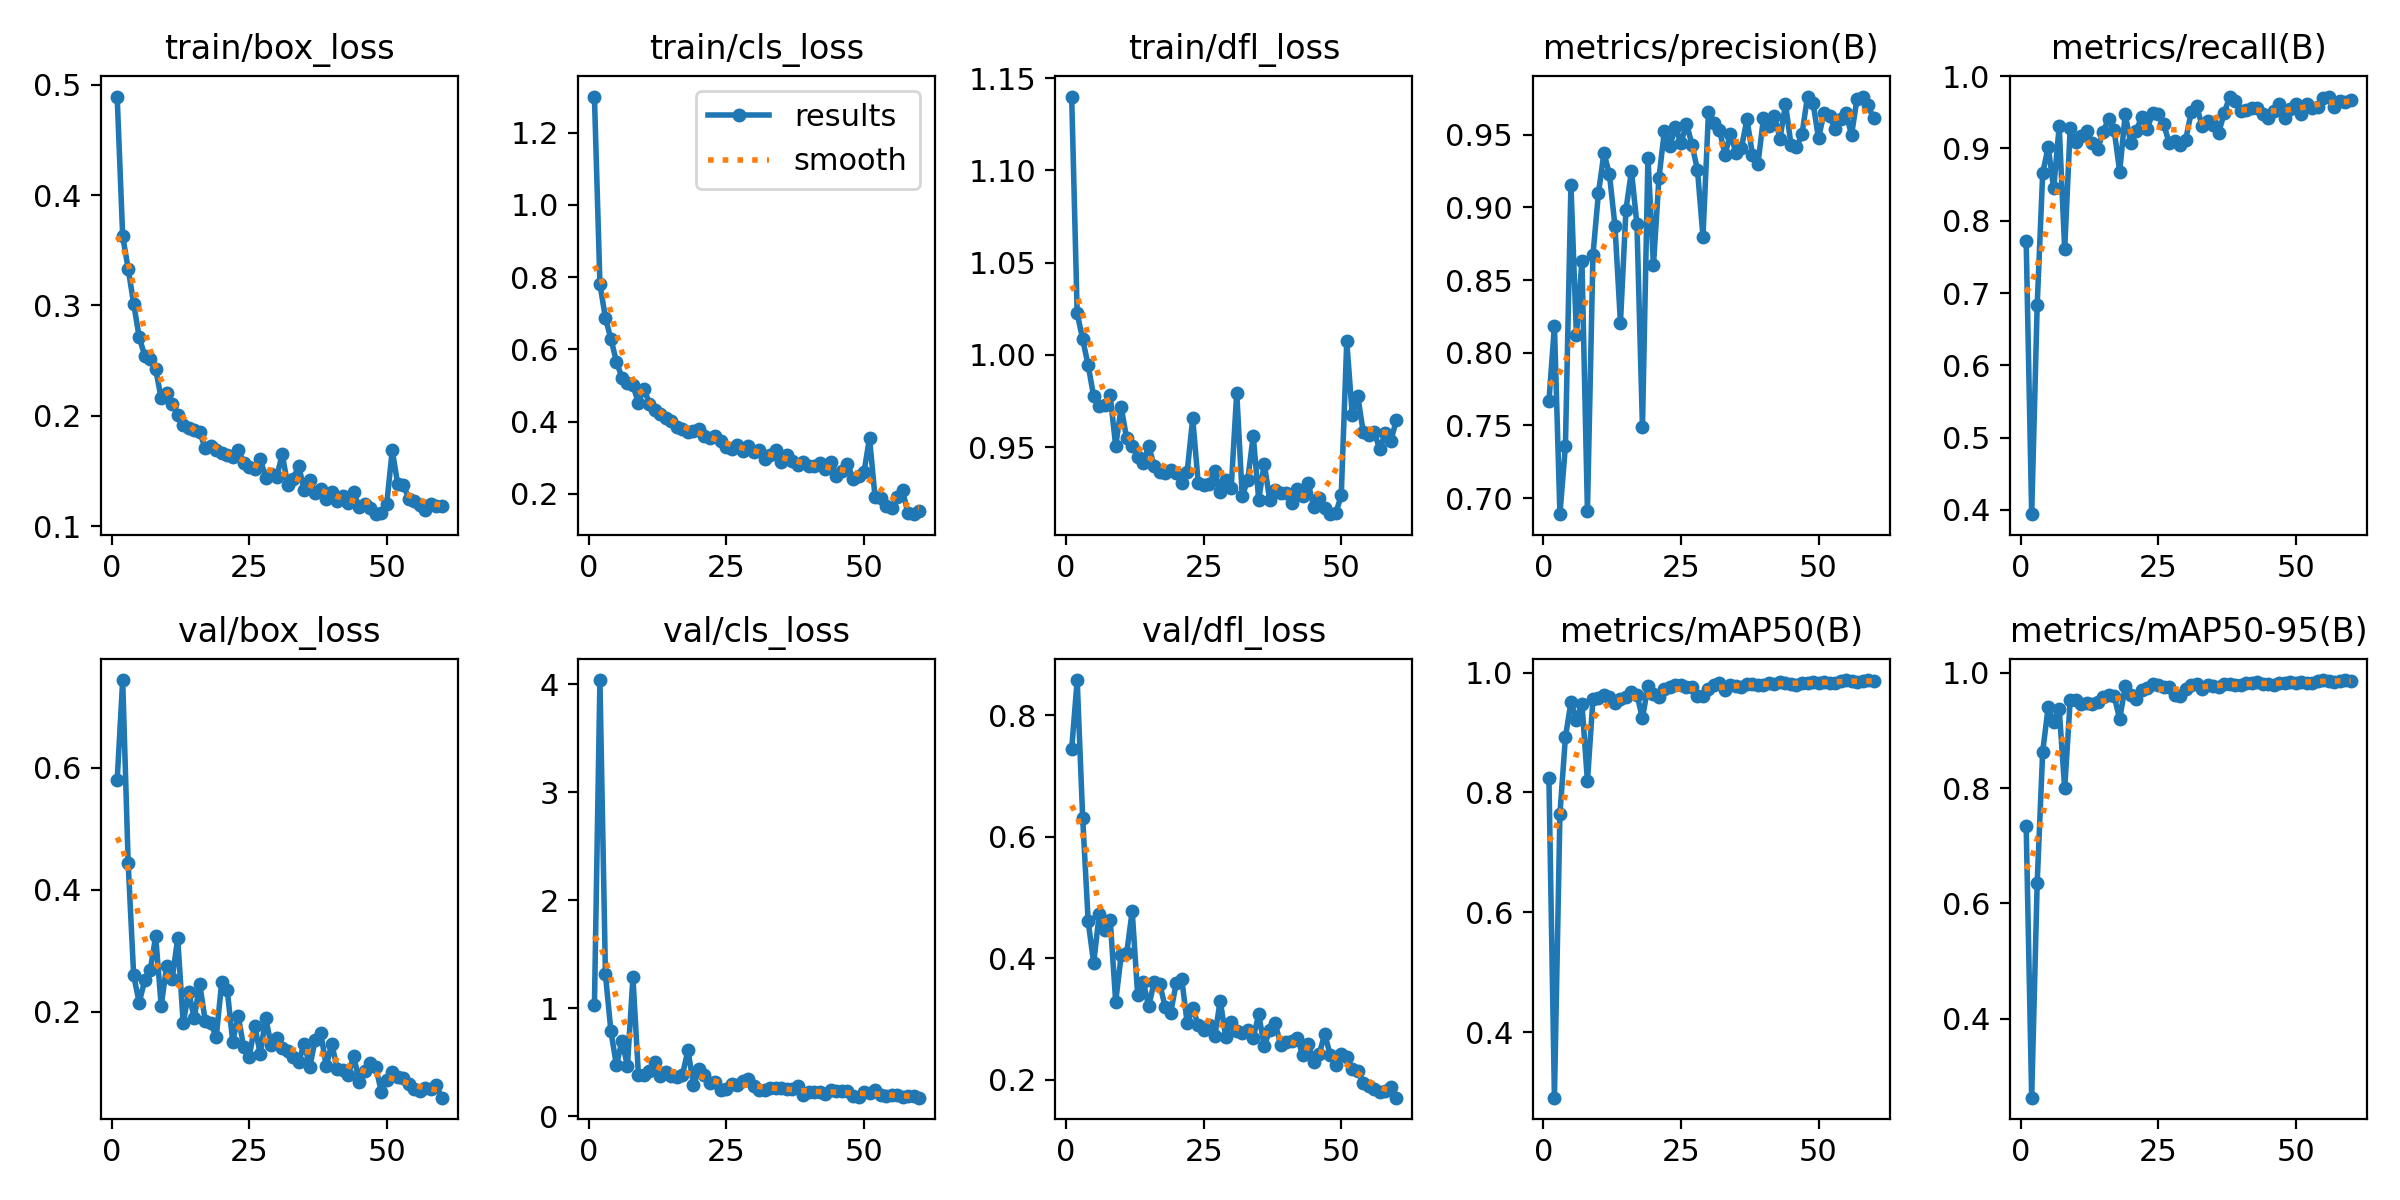

The data file committed next to this chart (first rows):
epoch, time, train/box_loss, train/cls_loss, train/dfl_loss, metrics/precision(B), metrics/recall(B), metrics/mAP50(B), metrics/mAP50-95(B), val/box_loss, val/cls_loss, val/dfl_loss, lr/pg0, lr/pg1, lr/pg2
1, 80.81, 0.4892, 1.3, 1.14, 0.7665, 0.7718, 0.8241, 0.7347, 0.5794, 1.028, 0.7438, 0.0003315, 0.0003315, 0.06718
2, 160.4, 0.3628, 0.7808, 1.023, 0.8185, 0.3942, 0.2904, 0.2626, 0.7434, 4.038, 0.8578, 0.0006539, 0.0006539, 0.03417
3, 241.1, 0.3334, 0.6869, 1.008, 0.6889, 0.6829, 0.764, 0.6354, 0.4433, 1.315, 0.631, 0.0009652, 0.0009652, 0.001146
4, 315, 0.3015, 0.6287, 0.9943, 0.736, 0.8654, 0.8925, 0.8633, 0.2597, 0.7874, 0.4605, 0.0009505, 0.0009505, 0.0009505
5, 390.5, 0.2714, 0.5664, 0.9776, 0.9154, 0.9023, 0.9506, 0.9406, 0.2151, 0.4743, 0.392, 0.000934, 0.000934, 0.000934
6, 466.6, 0.2547, 0.5219, 0.9721, 0.8119, 0.8445, 0.9218, 0.9144, 0.2515, 0.6991, 0.4722, 0.0009175, 0.0009175, 0.0009175
7, 541.3, 0.2514, 0.5068, 0.9726, 0.863, 0.9307, 0.9485, 0.9379, 0.2682, 0.4698, 0.447, 0.000901, 0.000901, 0.000901
8, 616, 0.2423, 0.5002, 0.978, 0.691, 0.7604, 0.8188, 0.7994, 0.3238, 1.286, 0.4637, 0.0008845, 0.0008845, 0.0008845
9, 691.2, 0.2159, 0.4516, 0.9506, 0.867, 0.9283, 0.9559, 0.9524, 0.2099, 0.3812, 0.3284, 0.000868, 0.000868, 0.000868
10, 766.3, 0.2212, 0.4915, 0.9716, 0.9098, 0.9091, 0.9575, 0.9523, 0.2757, 0.3802, 0.4052, 0.0008515, 0.0008515, 0.0008515
11, 839.5, 0.2109, 0.4495, 0.9547, 0.9372, 0.9172, 0.963, 0.9468, 0.2543, 0.4194, 0.4084, 0.000835, 0.000835, 0.000835
12, 914.3, 0.2009, 0.4312, 0.9508, 0.9227, 0.9245, 0.9595, 0.9486, 0.3205, 0.5013, 0.4777, 0.0008185, 0.0008185, 0.0008185
13, 987, 0.192, 0.4202, 0.9448, 0.8874, 0.9075, 0.9497, 0.9459, 0.1817, 0.3756, 0.3387, 0.000802, 0.000802, 0.000802
14, 1059, 0.1894, 0.4101, 0.9416, 0.8206, 0.8992, 0.9557, 0.9501, 0.2326, 0.4117, 0.3611, 0.0007855, 0.0007855, 0.0007855
15, 1131, 0.1875, 0.4029, 0.9506, 0.8983, 0.9232, 0.9599, 0.9589, 0.1894, 0.3752, 0.3208, 0.000769, 0.000769, 0.000769
16, 1207, 0.1853, 0.3851, 0.9397, 0.925, 0.9411, 0.9679, 0.9613, 0.246, 0.3628, 0.361, 0.0007525, 0.0007525, 0.0007525
17, 1285, 0.1708, 0.3789, 0.9367, 0.8883, 0.9249, 0.963, 0.9596, 0.1857, 0.3847, 0.3582, 0.000736, 0.000736, 0.000736
18, 1359, 0.173, 0.3702, 0.9361, 0.7487, 0.8677, 0.9243, 0.92, 0.1825, 0.6145, 0.3198, 0.0007195, 0.0007195, 0.0007195
19, 1434, 0.1687, 0.3728, 0.9378, 0.9342, 0.947, 0.9772, 0.9771, 0.1586, 0.2944, 0.3106, 0.000703, 0.000703, 0.000703
20, 1509, 0.1663, 0.3796, 0.9359, 0.8602, 0.9075, 0.9645, 0.9616, 0.2486, 0.4348, 0.359, 0.0006865, 0.0006865, 0.0006865
21, 1584, 0.1644, 0.3615, 0.9304, 0.9203, 0.9244, 0.9601, 0.9543, 0.2367, 0.3797, 0.3666, 0.00067, 0.00067, 0.00067
22, 1656, 0.163, 0.354, 0.9368, 0.9528, 0.9434, 0.9726, 0.9708, 0.1514, 0.3083, 0.293, 0.0006535, 0.0006535, 0.0006535
23, 1730, 0.1695, 0.3597, 0.9656, 0.9425, 0.9267, 0.9765, 0.9737, 0.1934, 0.3207, 0.3181, 0.000637, 0.000637, 0.000637
24, 1804, 0.1575, 0.3458, 0.9306, 0.9552, 0.9494, 0.9801, 0.98, 0.1422, 0.2473, 0.2901, 0.0006205, 0.0006205, 0.0006205
25, 1879, 0.1537, 0.3311, 0.9295, 0.944, 0.9477, 0.9795, 0.9792, 0.1263, 0.2532, 0.2826, 0.000604, 0.000604, 0.000604
26, 1953, 0.1524, 0.3243, 0.93, 0.9577, 0.9332, 0.976, 0.9753, 0.1771, 0.3012, 0.2907, 0.0005875, 0.0005875, 0.0005875
27, 2028, 0.1611, 0.3366, 0.9371, 0.9432, 0.9074, 0.9764, 0.9757, 0.1315, 0.2925, 0.2713, 0.000571, 0.000571, 0.000571
28, 2103, 0.1441, 0.3177, 0.9255, 0.9257, 0.9108, 0.9618, 0.9615, 0.1898, 0.3272, 0.3301, 0.0005545, 0.0005545, 0.0005545
29, 2177, 0.1471, 0.3325, 0.932, 0.8798, 0.9042, 0.9604, 0.9593, 0.1453, 0.3486, 0.2709, 0.000538, 0.000538, 0.000538
30, 2252, 0.1448, 0.317, 0.928, 0.9655, 0.9122, 0.973, 0.9718, 0.1567, 0.2823, 0.2953, 0.0005215, 0.0005215, 0.0005215
31, 2326, 0.1652, 0.3219, 0.9796, 0.9581, 0.9501, 0.9801, 0.9797, 0.1416, 0.2408, 0.2806, 0.000505, 0.000505, 0.000505
32, 2399, 0.1376, 0.2975, 0.9236, 0.9534, 0.9584, 0.982, 0.9816, 0.1353, 0.2429, 0.2769, 0.0004885, 0.0004885, 0.0004885
33, 2474, 0.1432, 0.3079, 0.9321, 0.9361, 0.9304, 0.9718, 0.9714, 0.126, 0.2632, 0.2817, 0.000472, 0.000472, 0.000472
34, 2548, 0.1546, 0.3224, 0.9562, 0.9506, 0.9383, 0.9788, 0.9786, 0.1185, 0.2654, 0.2693, 0.0004555, 0.0004555, 0.0004555
35, 2622, 0.1326, 0.2886, 0.9216, 0.9375, 0.932, 0.9782, 0.9778, 0.1482, 0.2617, 0.3075, 0.000439, 0.000439, 0.000439
36, 2696, 0.1424, 0.3065, 0.9411, 0.941, 0.9216, 0.9757, 0.9753, 0.1096, 0.2523, 0.2558, 0.0004225, 0.0004225, 0.0004225
37, 2770, 0.1306, 0.2912, 0.9214, 0.9606, 0.949, 0.9815, 0.9814, 0.1547, 0.2506, 0.2815, 0.000406, 0.000406, 0.000406
38, 2843, 0.1341, 0.2809, 0.9266, 0.9362, 0.9716, 0.9814, 0.9814, 0.1661, 0.2819, 0.2927, 0.0003895, 0.0003895, 0.0003895
39, 2914, 0.1251, 0.289, 0.925, 0.9301, 0.9662, 0.9794, 0.9793, 0.1109, 0.1981, 0.257, 0.000373, 0.000373, 0.000373
40, 2987, 0.1307, 0.2759, 0.9252, 0.9616, 0.9518, 0.9799, 0.9799, 0.1479, 0.2246, 0.2619, 0.0003565, 0.0003565, 0.0003565
41, 3060, 0.1228, 0.2785, 0.9196, 0.9562, 0.9525, 0.9821, 0.9821, 0.1071, 0.2274, 0.2637, 0.00034, 0.00034, 0.00034
42, 3134, 0.1271, 0.2846, 0.9276, 0.9628, 0.9565, 0.9819, 0.9818, 0.1048, 0.2288, 0.2694, 0.0003235, 0.0003235, 0.0003235
43, 3204, 0.1207, 0.2679, 0.9234, 0.9472, 0.9565, 0.9843, 0.9843, 0.09702, 0.2087, 0.2403, 0.000307, 0.000307, 0.000307
44, 3277, 0.1309, 0.2886, 0.9305, 0.9711, 0.947, 0.9821, 0.9817, 0.1276, 0.2429, 0.2586, 0.0002905, 0.0002905, 0.0002905
45, 3350, 0.1174, 0.2502, 0.9175, 0.9432, 0.9427, 0.9808, 0.9808, 0.08552, 0.2367, 0.23, 0.000274, 0.000274, 0.000274
46, 3422, 0.1204, 0.2626, 0.9223, 0.9412, 0.9511, 0.9799, 0.9793, 0.1035, 0.2327, 0.243, 0.0002575, 0.0002575, 0.0002575
47, 3495, 0.1164, 0.2833, 0.9171, 0.9504, 0.9609, 0.9832, 0.983, 0.1156, 0.2354, 0.2752, 0.000241, 0.000241, 0.000241
48, 3568, 0.111, 0.2418, 0.9137, 0.9762, 0.9423, 0.9834, 0.9833, 0.11, 0.1867, 0.2408, 0.0002245, 0.0002245, 0.0002245
49, 3641, 0.1117, 0.2508, 0.9142, 0.9719, 0.9538, 0.9839, 0.9838, 0.0696, 0.1846, 0.2239, 0.000208, 0.000208, 0.000208
50, 3714, 0.1205, 0.2599, 0.9239, 0.9474, 0.9616, 0.9833, 0.9833, 0.08849, 0.2255, 0.2417, 0.0001915, 0.0001915, 0.0001915
51, 3788, 0.1689, 0.3549, 1.007, 0.9649, 0.9477, 0.984, 0.984, 0.1022, 0.2177, 0.2381, 0.000175, 0.000175, 0.000175
52, 3859, 0.1379, 0.192, 0.9674, 0.9631, 0.9611, 0.9834, 0.9833, 0.09264, 0.2408, 0.218, 0.0001585, 0.0001585, 0.0001585
53, 3931, 0.1378, 0.19, 0.9777, 0.9536, 0.9557, 0.9835, 0.9834, 0.09209, 0.2016, 0.2152, 0.000142, 0.000142, 0.000142
54, 4004, 0.1252, 0.1654, 0.9581, 0.9607, 0.9578, 0.9858, 0.9858, 0.08251, 0.1883, 0.1954, 0.0001255, 0.0001255, 0.0001255
55, 4076, 0.1231, 0.1614, 0.9564, 0.9649, 0.9698, 0.9877, 0.9877, 0.07381, 0.1942, 0.1893, 0.000109, 0.000109, 0.000109
56, 4144, 0.1196, 0.192, 0.9582, 0.9497, 0.9717, 0.9862, 0.9862, 0.07068, 0.2004, 0.1841, 9.25e-05, 9.25e-05, 9.25e-05
57, 4212, 0.1149, 0.2097, 0.9488, 0.9747, 0.9575, 0.9846, 0.9845, 0.07481, 0.1777, 0.1805, 7.6e-05, 7.6e-05, 7.6e-05
58, 4279, 0.1205, 0.1464, 0.9576, 0.9762, 0.9652, 0.9867, 0.9866, 0.07328, 0.1888, 0.1811, 5.95e-05, 5.95e-05, 5.95e-05
59, 4345, 0.1187, 0.1439, 0.9533, 0.9701, 0.9644, 0.987, 0.987, 0.07988, 0.1928, 0.1875, 4.3e-05, 4.3e-05, 4.3e-05
60, 4412, 0.1186, 0.1521, 0.9645, 0.9613, 0.9667, 0.9861, 0.9861, 0.05959, 0.1738, 0.1706, 2.65e-05, 2.65e-05, 2.65e-05
